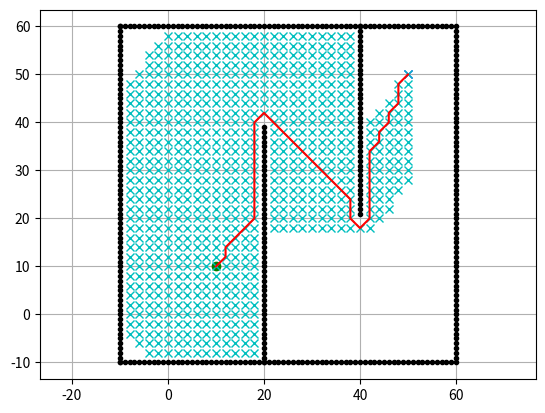

Write Python code to recreate this figure.
"""
A* grid planning

[redacted]
        Nikos Kanargias ([email redacted])

See Wikipedia article (https://en.wikipedia.org/wiki/A*_search_algorithm)
"""

import math
import matplotlib.pyplot as plt

show_animation = True  # Aktiviert die Visualisierung der Pfadsuche


class AStarPlanner:
    def __init__(self, ox, oy, resolution, rr):
        """
        Initialisiert die A*-Planungsumgebung.

        ox: x-Koordinaten der Hindernisse [m]
        oy: y-Koordinaten der Hindernisse [m]
        resolution: Gitterauflösung [m]
        rr: Roboter-Radius [m] (für den Sicherheitsabstand zu Hindernissen)
        """
        self.resolution = resolution  # Auflösung des Gitters
        self.rr = rr  # Sicherheitsabstand um den Roboter
        self.min_x, self.min_y = 0, 0  # Minimale x- und y-Werte
        self.max_x, self.max_y = 0, 0  # Maximale x- und y-Werte
        self.obstacle_map = None  # Karte der Hindernisse
        self.x_width, self.y_width = 0, 0  # Gitterbreite und -höhe
        self.motion = self.get_motion_model()  # Bewegungsmodell
        self.calc_obstacle_map(ox, oy)  # Hinderniskarte berechnen

    class Node:
        """Repräsentiert einen Knoten im A*-Suchbaum."""
        def __init__(self, x, y, cost, parent_index):
            self.x = x  # x-Index im Gitter
            self.y = y  # y-Index im Gitter
            self.cost = cost  # Kosten bis zu diesem Knoten
            self.parent_index = parent_index  # Index des Elternknotens (für die Pfadrekonstruktion)

        def __str__(self):
            # Gibt die Knotendaten als String aus (für Debugging)
            return str(self.x) + "," + str(self.y) + "," + str(
                self.cost) + "," + str(self.parent_index)

    def planning(self, sx, sy, gx, gy):
        """
        Führt die A*-Pfadplanung aus.

        sx, sy: Startposition (x, y) in Metern
        gx, gy: Zielposition (x, y) in Metern
        """
        # Start- und Zielknoten berechnen
        start_node = self.Node(self.calc_xy_index(sx, self.min_x),
                               self.calc_xy_index(sy, self.min_y), 0.0, -1)
        goal_node = self.Node(self.calc_xy_index(gx, self.min_x),
                              self.calc_xy_index(gy, self.min_y), 0.0, -1)

        open_set, closed_set = dict(), dict()  # Offene und geschlossene Listen
        open_set[self.calc_grid_index(start_node)] = start_node  # Startknoten zur offenen Liste hinzufügen

        while True:
            if len(open_set) == 0:  # Abbruchbedingung: Kein Pfad gefunden
                print("Open set is empty..")
                break

            # Wähle den Knoten mit den geringsten f-Kosten (g + h)
            c_id = min(open_set, key=lambda o: open_set[o].cost + self.calc_heuristic(goal_node, open_set[o]))
            current = open_set[c_id]

            # Animation der aktuellen Suche
            if show_animation:
                plt.plot(self.calc_grid_position(current.x, self.min_x),
                         self.calc_grid_position(current.y, self.min_y), "xc")
                # for stopping simulation with the esc key.
                plt.gcf().canvas.mpl_connect('key_release_event',
                                             lambda event: [exit(
                                                 0) if event.key == 'escape' else None])
                # Pause für die Animation
                if len(closed_set.keys()) % 10 == 0:
                    plt.pause(0.001)

            # Zielbedingung: Zielknoten erreicht
            if current.x == goal_node.x and current.y == goal_node.y:
                print("Find goal")
                goal_node.parent_index = current.parent_index
                goal_node.cost = current.cost
                break

            # Knoten mit den geringsten Kosten wird aus der offenen Liste entfernen und zur geschlossenen Liste hinzufügen
            del open_set[c_id]
            closed_set[c_id] = current

            # Nachbarn des aktuellen Knotens generieren Berechnen der Position der neuen Knoten
            # und der Kosten, um dorthin zu gelangen
            for i, _ in enumerate(self.motion):
                node = self.Node(current.x + self.motion[i][0],
                                 current.y + self.motion[i][1],
                                 current.cost + self.motion[i][2], c_id) #hier werden die Aktuellen kosten des Knotens mit den Kosten des neuen Knodens Addiert
                n_id = self.calc_grid_index(node)

                # Überprüfen, ob der Knoten gültig ist
                if not self.verify_node(node):
                    continue

                if n_id in closed_set:  # Überspringe bereits besuchte Knoten
                    continue

                if n_id not in open_set:   
                    open_set[n_id] = node  # discovered a new node
                else:                      # Knoten bereits in der offenen Liste
                    if open_set[n_id].cost > node.cost:  # Wenn Kosten geringer wird der Knoten aktualisiert
                        # This path is the best until now. record it
                        open_set[n_id] = node  # Update node

        # Pfad vom Ziel zurück zum Start rekonstruieren wird erst aufgerufen wenn das Ziel erreicht wurde
        rx, ry = self.calc_final_path(goal_node, closed_set)
        return rx, ry

    def calc_final_path(self, goal_node, closed_set):
        """
        Rekonstruiert den finalen Pfad aus der geschlossenen Liste.
        """
        # Initialisiere die Pfadlisten mit der Position des Zielknotens
        rx, ry = [self.calc_grid_position(goal_node.x, self.min_x)], [
            self.calc_grid_position(goal_node.y, self.min_y)]
        parent_index = goal_node.parent_index
        # Gehe durch die Elternknoten, bis der Startknoten erreicht ist
        while parent_index != -1:
            n = closed_set[parent_index]
            rx.append(self.calc_grid_position(n.x, self.min_x))
            ry.append(self.calc_grid_position(n.y, self.min_y))
            parent_index = n.parent_index
        return rx, ry

    @staticmethod
    def calc_heuristic(n1, n2):
        """
        Berechnet die heuristische Distanz zwischen zwei Knoten.
        Distanz zwischen zwei Punkten (Euklidische Distanz).
        """
        w = 1.0  # Gewichtung der Heuristik
        d = w * math.hypot(n1.x - n2.x, n1.y - n2.y)  # Euklidische Distanz
        return d
    
    def calc_grid_position(self, index, min_position):
        """
        Berechnet die Position im Gitter basierend auf dem Index.
        der übergeben Index plus die AUflösung der GridMap wird mit der Mindespositon addiert
        """
        # Berechnung der Position im Gitter
        pos = index * self.resolution + min_position
        return pos

    def calc_xy_index(self, position, min_pos):
        """
        Berechnet den Gitterindex basierend auf der Position.
        Umgekehrte Berechung von calc_grid_position
        """
        return round((position - min_pos) / self.resolution)

    def calc_grid_index(self, node):
        """
        Berechnet einen einzigartigen Index für einen Knoten basierend auf seiner Position.
        """
        return (node.y - self.min_y) * self.x_width + (node.x - self.min_x)

    def verify_node(self, node):
        """
        Überprüft, ob ein Knoten gültig ist (innerhalb des Gitters und kein Hindernis).
        """
        px = self.calc_grid_position(node.x, self.min_x)
        py = self.calc_grid_position(node.y, self.min_y)

        # Überprüfen, ob der Knoten innerhalb der Gittergrenzen liegt
        if px < self.min_x:
            return False
        elif py < self.min_y:
            return False
        elif px >= self.max_x:
            return False
        elif py >= self.max_y:
            return False

        # Überprüfen, ob der Knoten ein Hindernis ist
        if self.obstacle_map[node.x][node.y]:
            return False

        return True

    def calc_obstacle_map(self, ox, oy):
        """
        Erstellt eine Hinderniskarte basierend auf Hindernispositionen.
        """
        self.min_x = round(min(ox))
        self.min_y = round(min(oy))
        self.max_x = round(max(ox))
        self.max_y = round(max(oy))
        print("min_x:", self.min_x)
        print("min_y:", self.min_y)
        print("max_x:", self.max_x)
        print("max_y:", self.max_y)

        # Berechne die Breite und Höhe des Gitters
        self.x_width = round((self.max_x - self.min_x) / self.resolution)
        self.y_width = round((self.max_y - self.min_y) / self.resolution)
        print("x_width:", self.x_width)
        print("y_width:", self.y_width)

        # Initialisiere die Hinderniskarte
        self.obstacle_map = [[False for _ in range(self.y_width)]
                             for _ in range(self.x_width)]
        for ix in range(self.x_width):
            x = self.calc_grid_position(ix, self.min_x)
            for iy in range(self.y_width):
                y = self.calc_grid_position(iy, self.min_y)
                for iox, ioy in zip(ox, oy):                    # Schleife über jedes Hindernis
                    d = math.hypot(iox - x, ioy - y)            # Euklidische Distanz zwischen Hindernis und Gitterpunkt 
                    # Bricht die Schleife ab, wenn ein Hindernis gefunden wurde welches den Sicherheitsabstand (rr) unterschreitet
                    if d <= self.rr:
                        self.obstacle_map[ix][iy] = True
                        break

    @staticmethod
    def get_motion_model():
        """
        Definiert Bewegungsmöglichkeiten: Geradeaus, Diagonal mit Kosten.
        """
        # dx, dy, cost
        motion = [[1, 0, 1],  # Rechts
                  [0, 1, 1],  # Hoch
                  [-1, 0, 1],  # Links
                  [0, -1, 1],  # Runter
                  [-1, -1, math.sqrt(2)],  # Diagonal links unten
                  [-1, 1, math.sqrt(2)],  # Diagonal links oben
                  [1, -1, math.sqrt(2)],  # Diagonal rechts unten
                  [1, 1, math.sqrt(2)]]  # Diagonal rechts oben

        return motion

def main():
    """
    Hauptfunktion zur Ausführung der A*-Pfadplanung mit Visualisierung.
    """
    print("A_star.py start!!")
    sx = 10.0  # [m]
    sy = 10.0  # [m]  # Startposition
    gx = 50.0  # [m]
    gy = 50.0  # [m] # Zielposition
    grid_size = 2.0  # [m]
    robot_radius = 1.0  # [m] # Gitterauflösung und Robotergröße


    # Hindernisse definieren (Begrenzung und Blockaden)
    ox, oy = [], []  # Hindernisliste erstellen
    for i in range(-10, 60):
        ox.append(i)
        oy.append(-10.0)
    for i in range(-10, 60):
        ox.append(60.0)
        oy.append(i)
    for i in range(-10, 61):
        ox.append(i)
        oy.append(60.0)
    for i in range(-10, 61):
        ox.append(-10.0)
        oy.append(i)
    for i in range(-10, 40):
        ox.append(20.0)
        oy.append(i)
    for i in range(0, 40):
        ox.append(40.0)
        oy.append(60.0 - i)

    if show_animation:  # pragma: no cover
        plt.plot(ox, oy, ".k")
        plt.plot(sx, sy, "og")
        plt.plot(gx, gy, "xb")
        plt.grid(True)
        plt.axis("equal")

    a_star = AStarPlanner(ox, oy, grid_size, robot_radius)
    rx, ry = a_star.planning(sx, sy, gx, gy)

    if show_animation:  # pragma: no cover
        plt.plot(rx, ry, "-r")
        plt.pause(0.001)
        plt.show()


if __name__ == '__main__':
    main()
